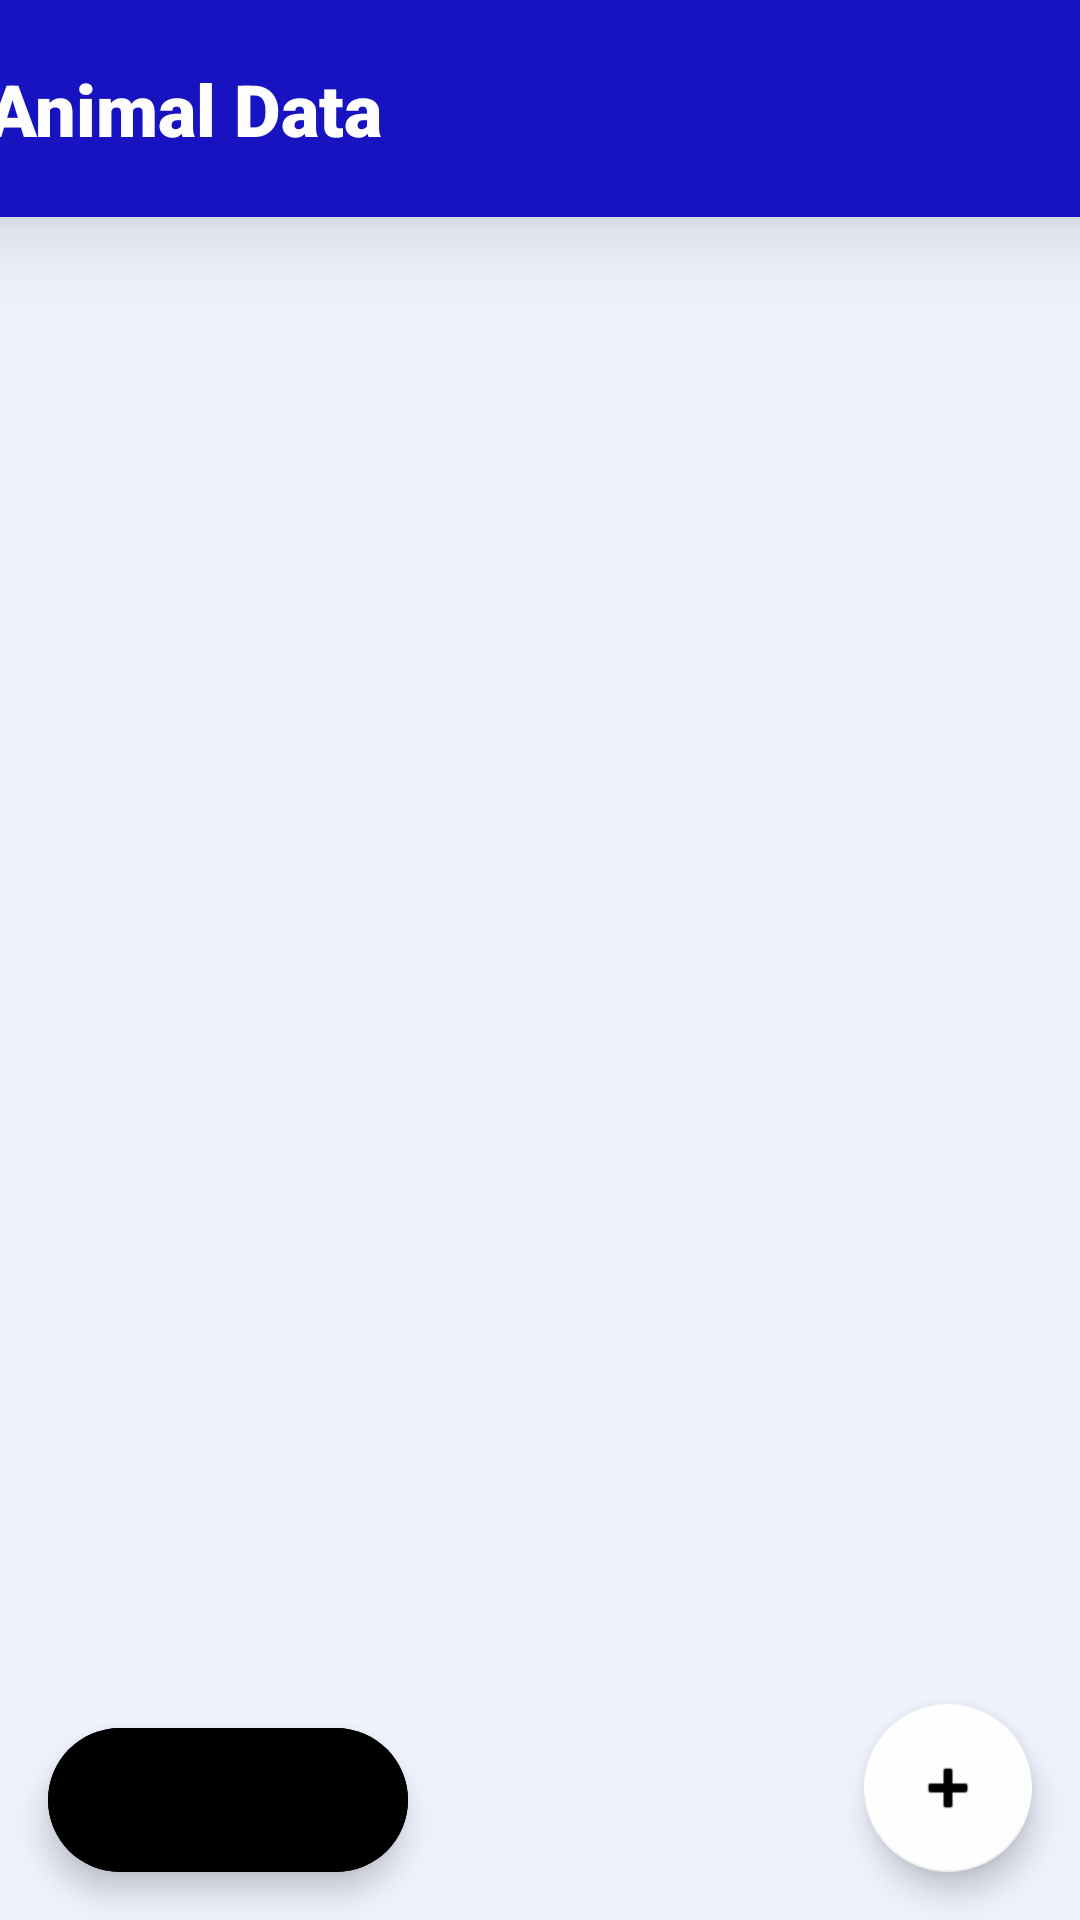

Produce the Android XML layout that renders to this screen, including the resource entries it uses.
<!-- AndroidManifest.xml: application theme Theme.Week2_0706012110034 -->
<!-- res/layout/activity_main.xml -->
<?xml version="1.0" encoding="utf-8"?>
<androidx.constraintlayout.widget.ConstraintLayout xmlns:android="http://schemas.android.com/apk/res/android"
    xmlns:app="http://schemas.android.com/apk/res-auto"
    xmlns:tools="http://schemas.android.com/tools"
    android:layout_width="match_parent"
    android:layout_height="match_parent"
    android:background="#eef2fd"
    tools:context=".MainActivity" >

    <com.google.android.material.floatingactionbutton.FloatingActionButton
        android:id="@+id/fabaddbutton"
        android:layout_width="wrap_content"
        android:layout_height="wrap_content"
        android:layout_marginEnd="16dp"
        android:layout_marginBottom="16dp"
        android:clickable="true"
        app:backgroundTint="#fffeff"
        app:layout_constraintBottom_toBottomOf="parent"
        app:layout_constraintEnd_toEndOf="parent"
        app:srcCompat="@android:drawable/ic_input_add"
        tools:ignore="SpeakableTextPresentCheck"
        android:contentDescription="TODO" />

    <androidx.cardview.widget.CardView
        android:id="@+id/cardView2"
        android:layout_width="409dp"
        android:layout_height="wrap_content"
        android:paddingBottom="10dp"
        app:cardBackgroundColor="#1713c0"
        app:cardElevation="20dp"
        app:layout_constraintEnd_toEndOf="parent"
        app:layout_constraintStart_toStartOf="parent"
        app:layout_constraintTop_toTopOf="parent">

        <androidx.constraintlayout.widget.ConstraintLayout
            android:layout_width="match_parent"
            android:layout_height="match_parent">

            <TextView
                android:id="@+id/textView2"
                android:layout_width="wrap_content"
                android:layout_height="wrap_content"
                android:layout_marginStart="20dp"
                android:layout_marginTop="20dp"
                android:layout_marginBottom="20dp"
                android:fontFamily="sans-serif-black"
                android:text="Animal Data"
                android:textColor="#FFFEFF"
                android:textSize="24sp"
                app:layout_constraintBottom_toBottomOf="parent"
                app:layout_constraintStart_toStartOf="parent"
                app:layout_constraintTop_toTopOf="parent" />

        </androidx.constraintlayout.widget.ConstraintLayout>
    </androidx.cardview.widget.CardView>

    <androidx.recyclerview.widget.RecyclerView
        android:id="@+id/listDataRV"
        android:layout_width="match_parent"
        android:layout_height="0dp"
        app:layout_constraintBottom_toBottomOf="parent"
        app:layout_constraintEnd_toEndOf="parent"
        app:layout_constraintStart_toStartOf="parent"
        app:layout_constraintTop_toBottomOf="@+id/cardView2" />


    <com.google.android.material.floatingactionbutton.ExtendedFloatingActionButton

        android:layout_gravity="end"

        android:backgroundTint="@color/black"

        android:textColor="@color/white"

        app:iconTint="@color/white"


    android:id="@+id/filterbutton"
        android:layout_width="wrap_content"
        android:layout_height="wrap_content"
        android:layout_marginStart="16dp"
        android:layout_marginBottom="16dp"
        android:clickable="true"
        app:backgroundTint="#FFFFFF"
        app:layout_constraintBottom_toBottomOf="parent"
        app:layout_constraintStart_toStartOf="parent"
       app:icon="@drawable/ic_baseline_filter_alt_24"
        tools:ignore="SpeakableTextPresentCheck,SpeakableTextPresentCheck" />
    
    <com.google.android.material.floatingactionbutton.FloatingActionButton
        android:id="@+id/ayamaa"
        android:layout_width="wrap_content"
        android:layout_height="wrap_content"
        android:layout_marginBottom="24dp"
        android:backgroundTint="@color/black"
        android:visibility="invisible"
        app:fabSize="normal"
        app:layout_constraintBottom_toTopOf="@+id/filterbutton"
        app:layout_constraintEnd_toEndOf="@+id/filterbutton"
        app:srcCompat="@drawable/chicken_svg_icon_free_chicken_icon_115534282424mi4gb2hxm_removebg_preview"
        app:tint="@color/white"
        tools:ignore="SpeakableTextPresentCheck" />

    <com.google.android.material.floatingactionbutton.FloatingActionButton
        android:id="@+id/sapiaa"
        android:layout_width="wrap_content"
        android:layout_height="wrap_content"
        android:layout_marginBottom="24dp"
        android:backgroundTint="@color/black"
        android:visibility="invisible"
        app:fabSize="normal"
        app:layout_constraintBottom_toTopOf="@+id/ayamaa"
        app:layout_constraintEnd_toEndOf="@+id/ayamaa"
        app:srcCompat="@drawable/best_cow_silhouette_icon_vector_260nw_1442519591_removebg_preview"
        app:tint="@color/white"
        tools:ignore="SpeakableTextPresentCheck,SpeakableTextPresentCheck" />

    <com.google.android.material.floatingactionbutton.FloatingActionButton
        android:id="@+id/kambingaa"
        android:layout_width="wrap_content"
        android:layout_height="wrap_content"
        android:layout_marginBottom="24dp"
        android:backgroundTint="@color/black"
        android:visibility="invisible"
        app:fabSize="normal"
        app:layout_constraintBottom_toTopOf="@+id/sapiaa"
        app:layout_constraintEnd_toEndOf="@+id/sapiaa"
        app:srcCompat="@drawable/pngtree_goat_glyph_black_icon_png_image_4008168_removebg_preview"
        app:tint="@color/white"
        tools:ignore="SpeakableTextPresentCheck" />


</androidx.constraintlayout.widget.ConstraintLayout>
<!-- resources referenced by this layout -->
<resources>
  <color name="black">#FF000000</color>
  <color name="white">#FFFFFFFF</color>
  <!-- drawable best_cow_silhouette_icon_vector_260nw_1442519591_removebg_preview: png bitmap (drawable, 9402 bytes) -->
  <!-- drawable chicken_svg_icon_free_chicken_icon_115534282424mi4gb2hxm_removebg_preview: png bitmap (drawable, 19397 bytes) -->
  <!-- drawable pngtree_goat_glyph_black_icon_png_image_4008168_removebg_preview: png bitmap (drawable, 22481 bytes) -->
  <style name="Theme.Week2_0706012110034" parent="Theme.MaterialComponents.DayNight.NoActionBar">
          
          <item name="colorPrimary">@color/purple_500</item>
          <item name="colorPrimaryVariant">@color/purple_700</item>
          <item name="colorOnPrimary">@color/white</item>
          
          <item name="colorSecondary">@color/teal_200</item>
          <item name="colorSecondaryVariant">@color/teal_700</item>
          <item name="colorOnSecondary">@color/black</item>
          
          <item name="android:statusBarColor" tools:targetApi="l">?attr/colorPrimaryVariant</item>
          
      </style>
  <color name="purple_500">#100d9c</color>
  <color name="purple_700">#100d9c</color>
  <color name="teal_200">#FF03DAC5</color>
  <color name="teal_700">#FF018786</color>
</resources>
